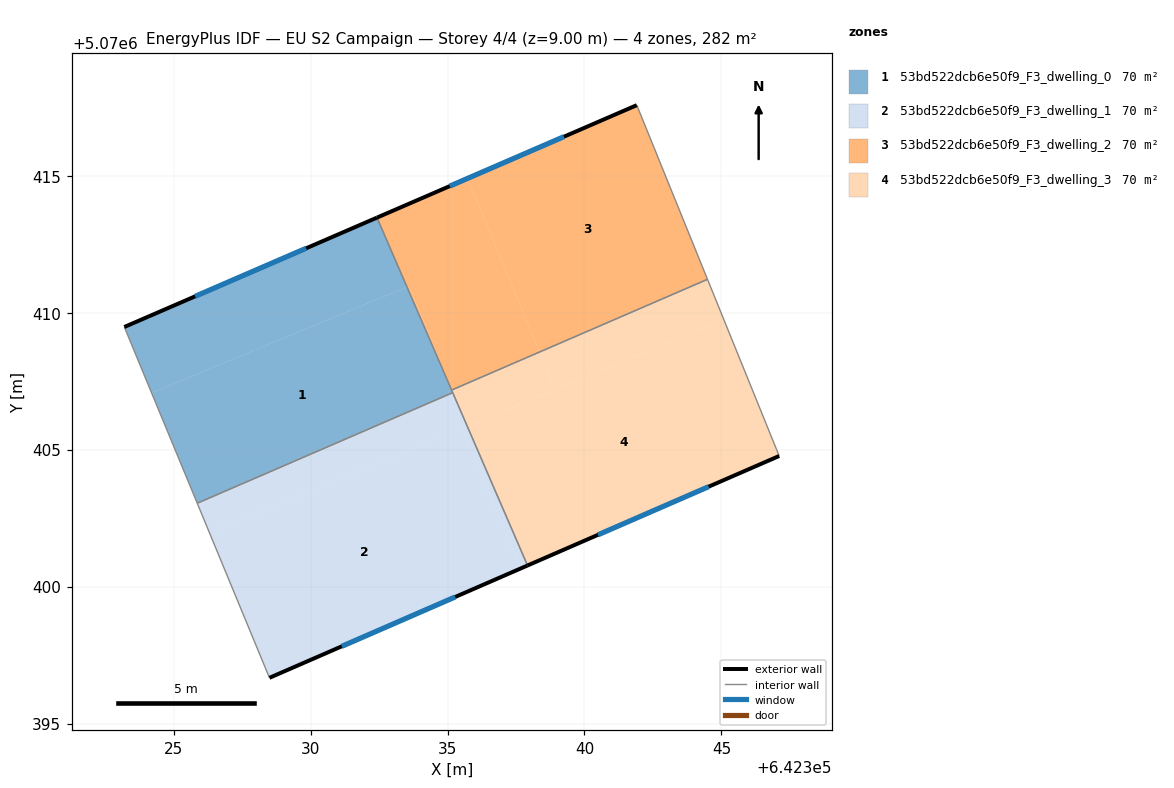
=== STOREY PLAN SPEC (per zone: floor XY polygon, exterior-wall plan segments, windows/doors) ===
zone 1: 53bd522dcb6e50f9_F3_dwelling_0  (70.4 m²)
  floor: (642333.52, 5070410.94) (642335.19, 5070407.08) (642325.86, 5070403.05) (642324.19, 5070407.08)
  floor: (642332.42, 5070413.48) (642333.52, 5070410.94) (642324.19, 5070407.08) (642323.20, 5070409.48)
  exterior wall: (642332.42, 5070413.48) – (642323.20, 5070409.48)  [10.1 m]
    window: (642329.84, 5070412.36) – (642325.78, 5070410.60)  [5.8 m²]
  interior walls: 4
zone 2: 53bd522dcb6e50f9_F3_dwelling_1  (70.4 m²)
  floor: (642335.54, 5070405.79) (642337.66, 5070400.66) (642328.50, 5070396.67) (642326.31, 5070401.96)
  floor: (642335.72, 5070405.86) (642337.92, 5070400.77) (642337.66, 5070400.66) (642335.54, 5070405.79)
  floor: (642335.19, 5070407.08) (642335.48, 5070406.41) (642335.71, 5070405.86) (642326.31, 5070401.96) (642325.86, 5070403.05)
  exterior wall: (642328.50, 5070396.67) – (642337.92, 5070400.77)  [10.3 m]
    window: (642331.14, 5070397.82) – (642335.28, 5070399.62)  [6.0 m²]
  interior walls: 3
zone 3: 53bd522dcb6e50f9_F3_dwelling_2  (70.4 m²)
  floor: (642341.91, 5070417.58) (642344.49, 5070411.22) (642338.36, 5070408.57) (642335.73, 5070414.91)
  floor: (642335.73, 5070414.91) (642338.36, 5070408.57) (642335.16, 5070407.18) (642333.59, 5070410.97) (642333.52, 5070410.94) (642332.42, 5070413.48)
  floor: (642333.59, 5070410.97) (642335.16, 5070407.18) (642335.15, 5070407.18) (642333.52, 5070410.94)
  exterior wall: (642341.91, 5070417.58) – (642332.42, 5070413.48)  [10.3 m]
    window: (642339.25, 5070416.43) – (642335.08, 5070414.63)  [6.0 m²]
  interior walls: 3
zone 4: 53bd522dcb6e50f9_F3_dwelling_3  (70.4 m²)
  floor: (642345.09, 5070409.75) (642347.11, 5070404.77) (642337.92, 5070400.77) (642335.72, 5070405.86)
  floor: (642344.49, 5070411.22) (642345.09, 5070409.75) (642338.93, 5070407.19) (642338.36, 5070408.57)
  floor: (642338.36, 5070408.57) (642338.93, 5070407.19) (642335.72, 5070405.86) (642335.49, 5070406.39) (642335.16, 5070407.18)
  exterior wall: (642337.92, 5070400.77) – (642347.11, 5070404.77)  [10.0 m]
    window: (642340.50, 5070401.89) – (642344.54, 5070403.65)  [5.8 m²]
  interior walls: 4

=== DERIVED (storey summary) ===
Building: EU S2 Campaign
Storey: 4 of 4  (floor level z = 9.00 m)
Storey gross floor area: 281.6 m²
Zones on this storey: 4
  - 53bd522dcb6e50f9_F3_dwelling_0: floor 70.4 m²; exterior wall 10.1 m (30.2 m²); 1 window(s) 5.8 m²; WWR 19.3%
  - 53bd522dcb6e50f9_F3_dwelling_1: floor 70.4 m²; exterior wall 10.3 m (30.8 m²); 1 window(s) 6.0 m²; WWR 19.3%
  - 53bd522dcb6e50f9_F3_dwelling_2: floor 70.4 m²; exterior wall 10.3 m (31.0 m²); 1 window(s) 6.0 m²; WWR 19.3%
  - 53bd522dcb6e50f9_F3_dwelling_3: floor 70.4 m²; exterior wall 10.0 m (30.1 m²); 1 window(s) 5.8 m²; WWR 19.3%
Zone adjacency (shared interzone walls):
  - 53bd522dcb6e50f9_F3_dwelling_0 ↔ 53bd522dcb6e50f9_F3_dwelling_1
  - 53bd522dcb6e50f9_F3_dwelling_0 ↔ 53bd522dcb6e50f9_F3_dwelling_2
  - 53bd522dcb6e50f9_F3_dwelling_0 ↔ 53bd522dcb6e50f9_F3_dwelling_3
  - 53bd522dcb6e50f9_F3_dwelling_1 ↔ 53bd522dcb6e50f9_F3_dwelling_3
  - 53bd522dcb6e50f9_F3_dwelling_2 ↔ 53bd522dcb6e50f9_F3_dwelling_3